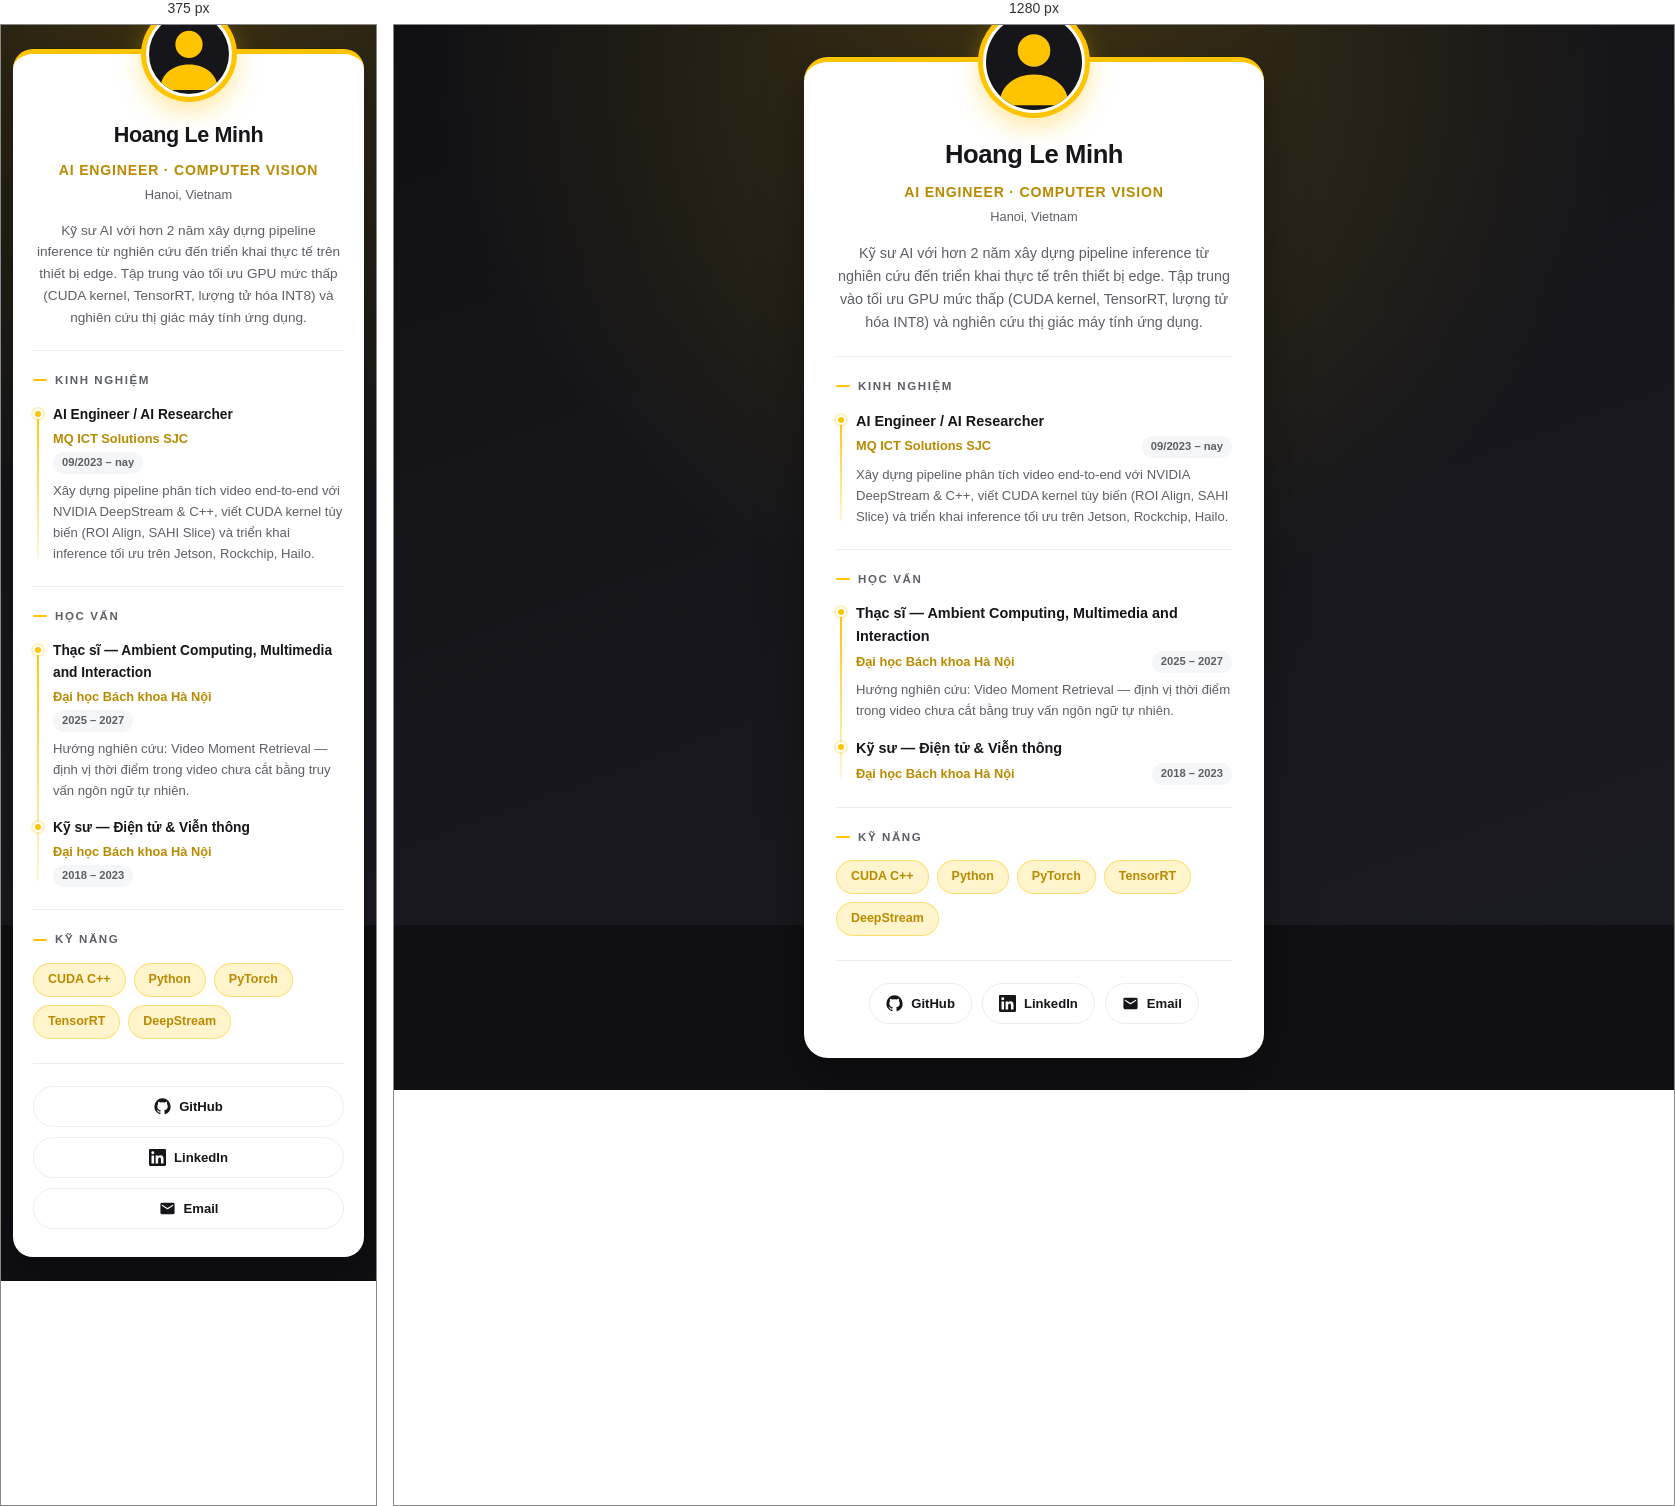
Rendered at 375 px and 1280 px, left to right.

<!-- file: index.html -->
<!DOCTYPE html>
<html lang="vi">
<head>
  <meta charset="UTF-8" />
  <meta name="viewport" content="width=device-width, initial-scale=1.0" />
  <title>Hoang Le Minh — Portfolio Card</title>
  <meta name="description" content="Portfolio card của Hoàng Lê Minh — AI Engineer chuyên tối ưu inference và triển khai edge." />
  <link rel="stylesheet" href="style.css" />
</head>
<body>

  <!-- ============ PORTFOLIO CARD ============ -->
  <main class="card">

    <!-- 1. Ảnh đại diện -->
    <div class="card__avatar">
      <img src="avatar.svg" alt="Ảnh đại diện của Hoàng Lê Minh" />
    </div>

    <!-- 2. Họ tên + chuyên ngành -->
    <header class="card__header">
      <h1 class="card__name">Hoang Le Minh</h1>
      <p class="card__role">AI Engineer &middot; Computer Vision</p>
      <p class="card__meta">Hanoi, Vietnam</p>
    </header>

    <!-- 3. Mô tả ngắn -->
    <p class="card__bio">
      Kỹ sư AI với hơn 2 năm xây dựng pipeline inference từ nghiên cứu đến
      triển khai thực tế trên thiết bị edge. Tập trung vào tối ưu GPU mức thấp
      (CUDA kernel, TensorRT, lượng tử hóa INT8) và nghiên cứu thị giác máy tính ứng dụng.
    </p>

    <!-- 4. Kinh nghiệm làm việc -->
    <section class="section">
      <h2 class="section__title">Kinh nghiệm</h2>

      <ul class="timeline">
        <li class="timeline__item">
          <h3 class="timeline__role">AI Engineer / AI Researcher</h3>
          <p class="timeline__org">
            MQ ICT Solutions SJC
            <span class="timeline__time">09/2023 – nay</span>
          </p>
          <p class="timeline__desc">
            Xây dựng pipeline phân tích video end-to-end với NVIDIA DeepStream &amp; C++,
            viết CUDA kernel tùy biến (ROI Align, SAHI Slice) và triển khai inference
            tối ưu trên Jetson, Rockchip, Hailo.
          </p>
        </li>
      </ul>
    </section>

    <!-- 5. Học vấn -->
    <section class="section">
      <h2 class="section__title">Học vấn</h2>

      <ul class="timeline">
        <li class="timeline__item">
          <h3 class="timeline__role">Thạc sĩ &mdash; Ambient Computing, Multimedia and Interaction</h3>
          <p class="timeline__org">
            Đại học Bách khoa Hà Nội
            <span class="timeline__time">2025 – 2027</span>
          </p>
          <p class="timeline__desc">
            Hướng nghiên cứu: Video Moment Retrieval &mdash; định vị thời điểm trong video
            chưa cắt bằng truy vấn ngôn ngữ tự nhiên.
          </p>
        </li>

        <li class="timeline__item">
          <h3 class="timeline__role">Kỹ sư &mdash; Điện tử &amp; Viễn thông</h3>
          <p class="timeline__org">
            Đại học Bách khoa Hà Nội
            <span class="timeline__time">2018 – 2023</span>
          </p>
        </li>
      </ul>
    </section>

    <!-- 6. Kỹ năng dạng badge -->
    <section class="section">
      <h2 class="section__title">Kỹ năng</h2>
      <ul class="skills">
        <li class="skill">CUDA C++</li>
        <li class="skill">Python</li>
        <li class="skill">PyTorch</li>
        <li class="skill">TensorRT</li>
        <li class="skill">DeepStream</li>
      </ul>
    </section>

    <!-- 7. Liên kết mạng xã hội -->
    <nav class="socials" aria-label="Liên kết mạng xã hội">

      <a class="social" href="https://github.com/macLeHoang" target="_blank" rel="noopener" aria-label="GitHub">
        <svg viewBox="0 0 24 24" aria-hidden="true" focusable="false">
          <path d="M12 .5A11.5 11.5 0 0 0 .5 12a11.5 11.5 0 0 0 7.86 10.92c.58.1.79-.25.79-.56v-2c-3.2.7-3.88-1.37-3.88-1.37-.53-1.34-1.29-1.7-1.29-1.7-1.05-.72.08-.7.08-.7 1.16.08 1.77 1.2 1.77 1.2 1.03 1.77 2.71 1.26 3.37.96.1-.75.4-1.26.73-1.55-2.56-.29-5.25-1.28-5.25-5.7 0-1.26.45-2.29 1.19-3.1-.12-.3-.52-1.47.11-3.06 0 0 .97-.31 3.18 1.18a11 11 0 0 1 5.79 0c2.2-1.49 3.17-1.18 3.17-1.18.63 1.59.23 2.76.12 3.05.74.82 1.18 1.85 1.18 3.11 0 4.43-2.69 5.41-5.26 5.69.41.36.78 1.06.78 2.14v3.17c0 .31.21.67.8.56A11.5 11.5 0 0 0 23.5 12 11.5 11.5 0 0 0 12 .5Z"/>
        </svg>
        <span>GitHub</span>
      </a>

      <a class="social" href="https://www.linkedin.com/in/leminhhoang209/" target="_blank" rel="noopener" aria-label="LinkedIn">
        <svg viewBox="0 0 24 24" aria-hidden="true" focusable="false">
          <path d="M20.45 20.45h-3.56v-5.57c0-1.33-.02-3.04-1.85-3.04-1.86 0-2.14 1.45-2.14 2.94v5.67H9.35V9h3.41v1.56h.05a3.74 3.74 0 0 1 3.37-1.85c3.6 0 4.27 2.37 4.27 5.46v6.28ZM5.34 7.43a2.07 2.07 0 1 1 0-4.14 2.07 2.07 0 0 1 0 4.14ZM7.12 20.45H3.55V9h3.57v11.45ZM22.22 0H1.77C.79 0 0 .77 0 1.72v20.56C0 23.23.79 24 1.77 24h20.45c.98 0 1.78-.77 1.78-1.72V1.72C24 .77 23.2 0 22.22 0Z"/>
        </svg>
        <span>LinkedIn</span>
      </a>

      <a class="social" href="mailto:lehoang.20092000@gmail.com" aria-label="Email">
        <svg viewBox="0 0 24 24" aria-hidden="true" focusable="false">
          <path d="M20 4H4a2 2 0 0 0-2 2v12a2 2 0 0 0 2 2h16a2 2 0 0 0 2-2V6a2 2 0 0 0-2-2Zm0 4.24-7.47 4.67a1 1 0 0 1-1.06 0L4 8.24V6.4l8 5 8-5v1.84Z"/>
        </svg>
        <span>Email</span>
      </a>

    </nav>
  </main>

</body>
</html>


/* @media block from style.css */
@media (max-width: 430px) {
  body    { padding: 24px 12px; }

  .card   { padding: 64px 20px 28px; border-radius: 20px; }

  .card__avatar { width: 96px; height: 96px; top: -48px; }

  .card__name { font-size: 1.35rem; }
  .card__bio  { font-size: .85rem; }

  /* mốc thời gian xuống dòng riêng cho đỡ chật */
  .timeline__org  { flex-direction: column; align-items: flex-start; gap: 3px; }
  .timeline__role { font-size: .86rem; }

  /* mỗi liên kết chiếm trọn 1 hàng cho dễ bấm */
  .socials  { flex-direction: column; }
  .social   { justify-content: center; }
}